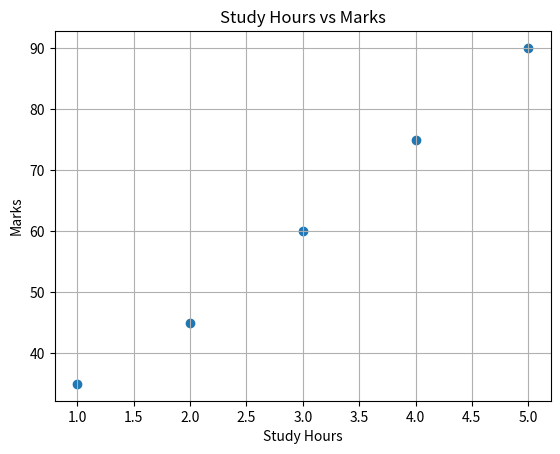

Recreate this plot in Python.
import matplotlib.pyplot as plt

study_hours = [1, 2, 3, 4, 5]
marks = [35, 45, 60, 75, 90]

plt.scatter(study_hours, marks)

plt.title("Study Hours vs Marks")
plt.xlabel("Study Hours")
plt.ylabel("Marks")

plt.grid()

plt.show()
